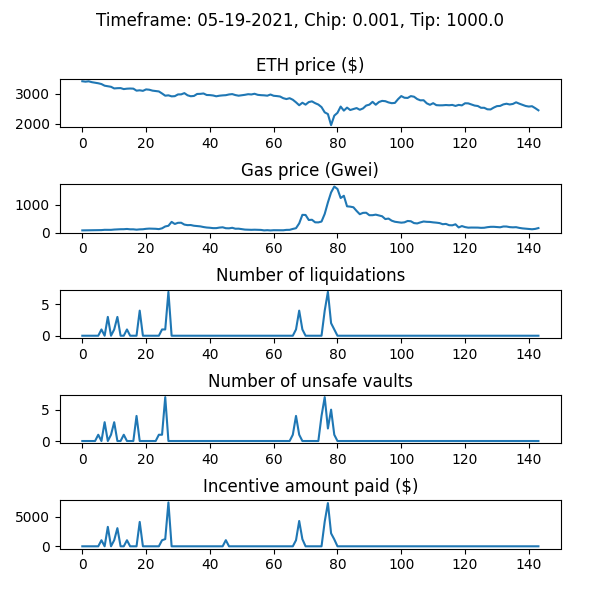

The table this chart was drawn from, first rows:
WETH_price, gas_price_gwei, num_new_barks, num_sales_taken, incentive_amount, num_unsafe_vaults, auction_debt, avg_time_to_liquidation
3424, 77.68, 0, 0, 0.0, 0, 0.0, 
3410, 79.95, 0, 0, 0.0, 0, 0.0, 
3422, 81.84, 0, 0, 0.0, 0, 0.0, 
3393, 86.25, 0, 0, 0.0, 0, 0.0, 
3373, 86.67, 0, 0, 0.0, 0, 0.0, 
3356, 87.26, 0, 0, 0.0, 1, 0.0, 
3330, 88.29, 1, 0, 1026, 0, 25549, 1.117
3274, 98.17, 0, 0, 0.0, 3, 25549, 1.117
3257, 96.06, 3, 0, 3280, 0, 305377, 1.117
3237, 96.7, 0, 0, 0.0, 1, 305377, 1.117
3182, 107.5, 1, 0, 1033, 3, 338041, 1.117
3190, 114, 3, 0, 3064, 0, 402109, 1.116
3193, 119, 0, 0, 0.0, 0, 402109, 1.116
3160, 120, 0, 0, 0.0, 1, 402109, 1.116
3174, 128.8, 1, 0, 1025, 0, 427407, 1.116
3179, 116.3, 0, 0, 0.0, 0, 427407, 1.116
3175, 116.6, 0, 0, 0.0, 0, 427407, 1.116
3107, 103.2, 0, 0, 0.0, 4, 427407, 1.116
3119, 114.4, 4, 0, 4116, 0, 543470, 1.115
3101, 118.7, 0, 0, 0.0, 0, 543470, 1.115
3149, 134.1, 0, 1, 0.0, 0, 517922, 1.115
3138, 142.2, 0, 3, 0.0, 0, 460059, 1.115
3108, 137.5, 0, 0, 0.0, 0, 460059, 1.115
3096, 134.8, 0, 0, 0.0, 0, 460059, 1.115
3081, 123.6, 0, 0, 0.0, 1, 460059, 1.115
3012, 152.1, 1, 0, 1022, 1, 482125, 1.115
2937, 219, 1, 0, 1217, 7, 699361, 1.115
2950, 243.8, 7, 1, 7409, 0, 1055535, 1.114
2915, 383.6, 0, 0, 0.0, 0, 1055535, 1.114
2922, 308.5, 0, 1, 0.0, 0, 986171, 1.114
2980, 350.6, 0, 1, 0.0, 0, 942042, 1.114
2982, 352.8, 0, 0, 0.0, 0, 942042, 1.114
3024, 286.3, 0, 0, 0.0, 0, 942042, 1.114
2950, 266.5, 0, 0, 0.0, 0, 942042, 1.114
2919, 270.3, 0, 0, 0.0, 0, 942042, 1.114
2929, 244.8, 0, 1, 0.0, 0, 924546, 1.114
2995, 234.4, 0, 1, 0.0, 0, 924363, 1.114
2999, 221.9, 0, 0, 0.0, 0, 924363, 1.114
3012, 198.1, 0, 0, 0.0, 0, 924363, 1.114
2961, 180.8, 0, 0, 0.0, 0, 924363, 1.114
2957, 172.2, 0, 0, 0.0, 0, 924363, 1.114
2945, 158.8, 0, 3, 0.0, 0, 924020, 1.114
2917, 159, 0, 0, 0.0, 0, 924020, 1.114
2937, 178.4, 0, 0, 0.0, 0, 924020, 1.114
2948, 189.1, 0, 0, 0.0, 0, 924020, 1.114
2955, 155.4, 0, 0, 1038, 0, 924020, 1.114
2979, 151.8, 0, 0, 0.0, 0, 924020, 1.114
2991, 170.8, 0, 0, 0.0, 0, 924020, 1.114
2958, 137.4, 0, 0, 0.0, 0, 924020, 1.114
2937, 139.4, 0, 0, 0.0, 0, 924020, 1.114
2951, 122.9, 0, 0, 0.0, 0, 924020, 1.114
2967, 106.3, 0, 0, 0.0, 0, 924020, 1.114
2988, 100.8, 0, 0, 0.0, 0, 924020, 1.114
2979, 97.93, 0, 0, 0.0, 0, 924020, 1.114
3002, 102.1, 0, 0, 0.0, 0, 924020, 1.114
2967, 98.47, 0, 0, 0.0, 0, 924020, 1.114
2955, 94.61, 0, 0, 0.0, 0, 924020, 1.114
2950, 77.34, 0, 0, 0.0, 0, 924020, 1.114
2938, 85.22, 0, 0, 0.0, 0, 924020, 1.114
2977, 75.76, 0, 0, 0.0, 0, 924020, 1.114
... 84 more rows
